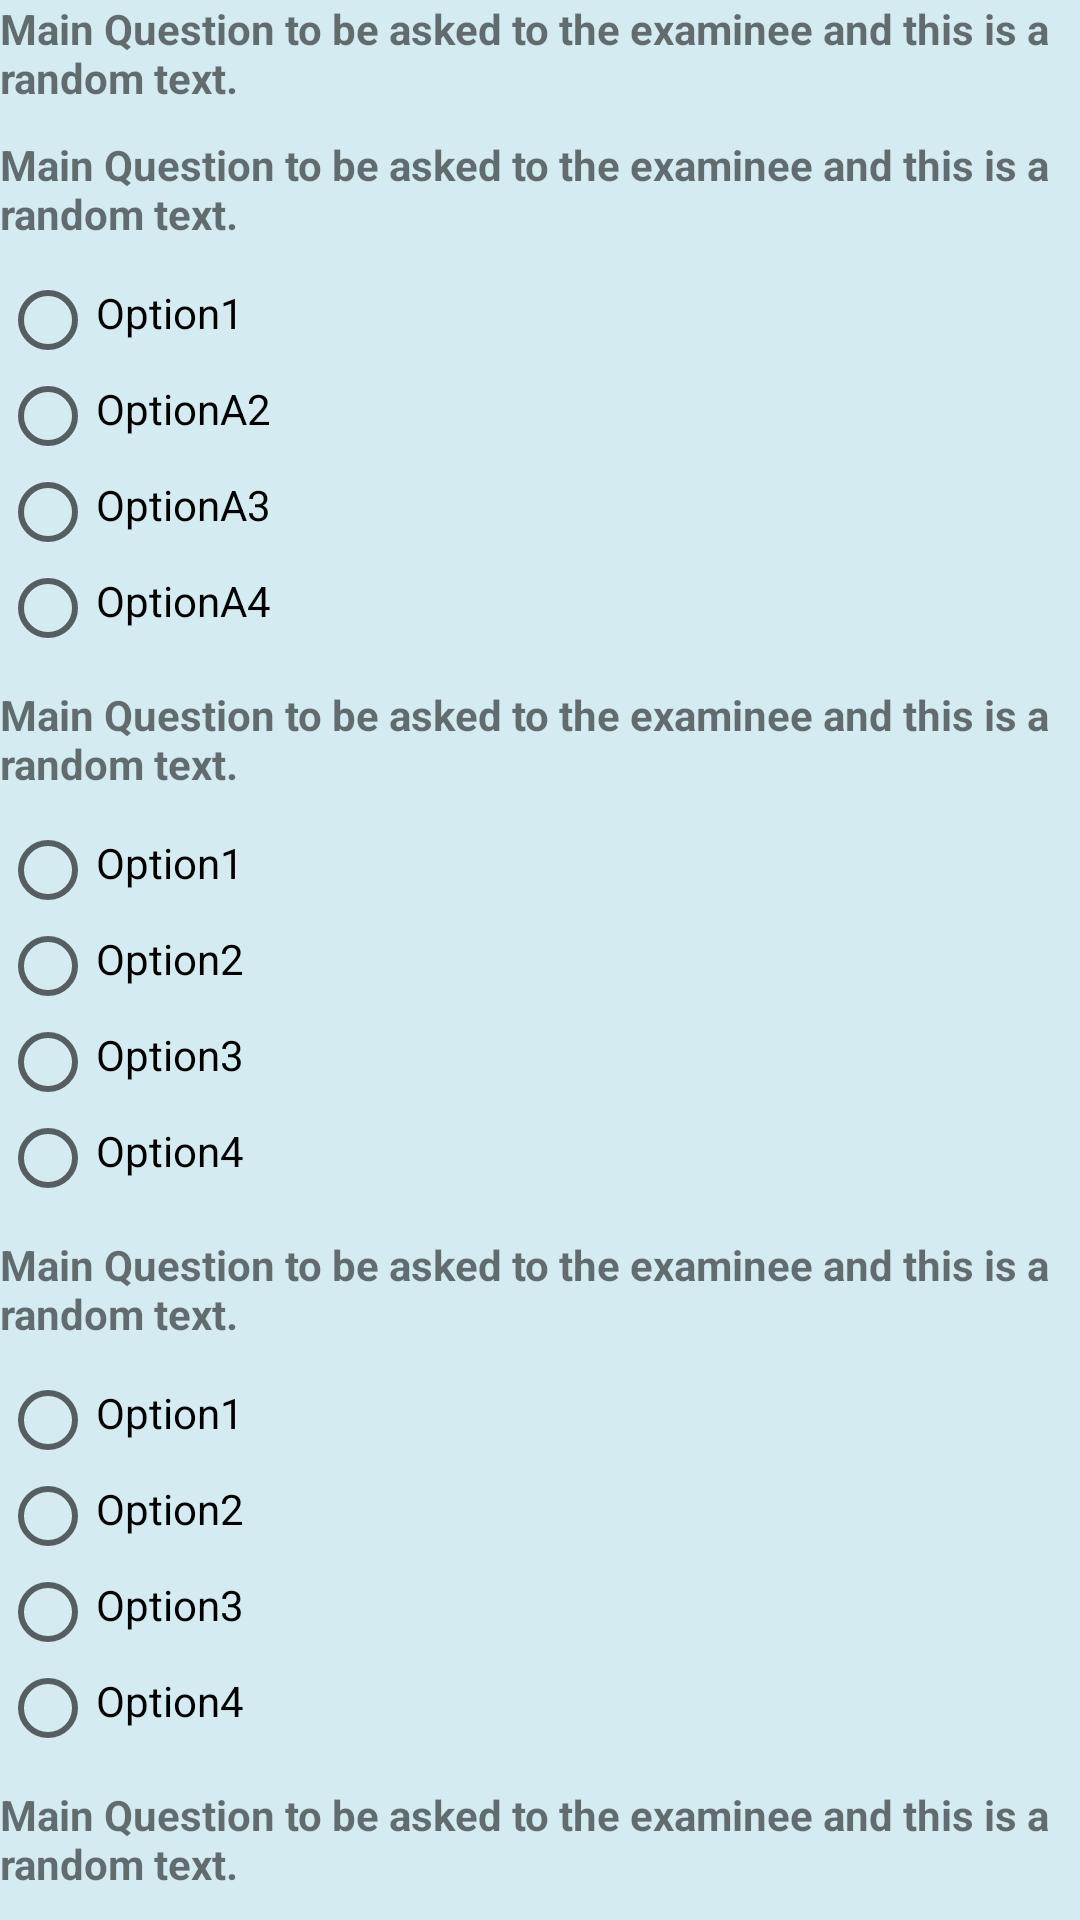

The Android layout XML behind this screen, and the referenced resources:
<!-- AndroidManifest.xml: application theme AppTheme -->
<!-- res/layout/ten_mark_question_layout.xml -->
<?xml version="1.0" encoding="utf-8"?>
<LinearLayout xmlns:android="http://schemas.android.com/apk/res/android"
    android:layout_width="match_parent"
    android:layout_height="wrap_content"
    android:orientation="vertical">

    <TextView
        android:layout_width="wrap_content"
        android:layout_height="wrap_content"
        android:text="Main Question to be asked to the examinee and this is a random text."
        android:textStyle="bold" />

    <TextView
        android:layout_width="wrap_content"
        android:layout_height="wrap_content"
        android:layout_marginTop="10dp"
        android:text="Main Question to be asked to the examinee and this is a random text."
        android:textStyle="bold" />

    <RadioGroup
        android:layout_width="match_parent"
        android:layout_height="wrap_content"
        android:layout_marginTop="10dp">

        <RadioButton
            android:gravity="top"
            android:paddingTop="@dimen/radioButtonTopPadding"
            android:layout_width="wrap_content"
            android:layout_height="wrap_content"
            android:text="Option1" />

        <RadioButton
            android:gravity="top"
            android:paddingTop="@dimen/radioButtonTopPadding"
            android:layout_width="wrap_content"
            android:layout_height="wrap_content"
            android:text="OptionA2" />

        <RadioButton
            android:gravity="top"
            android:paddingTop="@dimen/radioButtonTopPadding"
            android:layout_width="wrap_content"
            android:layout_height="wrap_content"
            android:text="OptionA3" />

        <RadioButton
            android:gravity="top"
            android:paddingTop="@dimen/radioButtonTopPadding"
            android:layout_width="wrap_content"
            android:layout_height="wrap_content"
            android:text="OptionA4" />

    </RadioGroup>
    <TextView
        android:visibility="gone"
        android:layout_width="wrap_content"
        android:layout_height="wrap_content"
        android:layout_marginTop="10dp"
        android:text="Correct Answer: Option3"
        android:textColor="@color/green"
        android:textSize="16sp"
       />

    <TextView
        android:visibility="gone"
        android:layout_width="wrap_content"
        android:layout_height="wrap_content"
        android:layout_marginTop="10dp"
        android:layout_marginBottom="15dp"
        android:text="This will be option 3 only because this is the right option."
        android:textColor="#616161"
        android:textSize="16sp"
        />


    <TextView
        android:layout_width="wrap_content"
        android:layout_height="wrap_content"
        android:layout_marginTop="10dp"
        android:text="Main Question to be asked to the examinee and this is a random text."
        android:textStyle="bold" />

    <RadioGroup
        android:layout_width="match_parent"
        android:layout_height="wrap_content"
        android:layout_marginTop="10dp">

        <RadioButton
            android:gravity="top"
            android:paddingTop="@dimen/radioButtonTopPadding"
            android:layout_width="wrap_content"
            android:layout_height="wrap_content"
            android:text="Option1" />

        <RadioButton
            android:gravity="top"
            android:paddingTop="@dimen/radioButtonTopPadding"
            android:layout_width="wrap_content"
            android:layout_height="wrap_content"
            android:text="Option2" />

        <RadioButton
            android:gravity="top"
            android:paddingTop="@dimen/radioButtonTopPadding"
            android:layout_width="wrap_content"
            android:layout_height="wrap_content"
            android:text="Option3" />

        <RadioButton
            android:gravity="top"
            android:paddingTop="@dimen/radioButtonTopPadding"
            android:layout_width="wrap_content"
            android:layout_height="wrap_content"
            android:text="Option4" />

    </RadioGroup>

    <TextView
        android:visibility="gone"
        android:layout_width="wrap_content"
        android:layout_height="wrap_content"
        android:layout_marginTop="10dp"
        android:text="Correct Answer: Option3"
        android:textColor="@color/green"
        android:textSize="16sp"
        />

    <TextView
        android:visibility="gone"
        android:layout_width="wrap_content"
        android:layout_height="wrap_content"
        android:layout_marginTop="10dp"
        android:layout_marginBottom="15dp"
        android:text="This will be option 3 only because this is the right option."
        android:textColor="#616161"
        android:textSize="16sp"
        />


    <TextView
        android:layout_width="wrap_content"
        android:layout_height="wrap_content"
        android:layout_marginTop="10dp"
        android:text="Main Question to be asked to the examinee and this is a random text."
        android:textStyle="bold" />


    <RadioGroup
        android:layout_width="match_parent"
        android:layout_height="wrap_content"
        android:layout_marginTop="10dp">

        <RadioButton
            android:gravity="top"
            android:paddingTop="@dimen/radioButtonTopPadding"
            android:layout_width="wrap_content"
            android:layout_height="wrap_content"
            android:text="Option1" />

        <RadioButton
            android:gravity="top"
            android:paddingTop="@dimen/radioButtonTopPadding"
            android:layout_width="wrap_content"
            android:layout_height="wrap_content"
            android:text="Option2" />

        <RadioButton
            android:gravity="top"
            android:paddingTop="@dimen/radioButtonTopPadding"
            android:layout_width="wrap_content"
            android:layout_height="wrap_content"
            android:text="Option3" />

        <RadioButton
            android:gravity="top"
            android:paddingTop="@dimen/radioButtonTopPadding"
            android:layout_width="wrap_content"
            android:layout_height="wrap_content"
            android:text="Option4" />

    </RadioGroup>

    <TextView
        android:visibility="gone"
        android:layout_width="wrap_content"
        android:layout_height="wrap_content"
        android:layout_marginTop="10dp"
        android:text="Correct Answer: Option3"
        android:textColor="@color/green"
        android:textSize="16sp"
        />

    <TextView
        android:visibility="gone"
        android:layout_width="wrap_content"
        android:layout_height="wrap_content"
        android:layout_marginTop="10dp"
        android:layout_marginBottom="15dp"
        android:text="This will be option 3 only because this is the right option."
        android:textColor="#616161"
        android:textSize="16sp"
        />


    <TextView
        android:layout_width="wrap_content"
        android:layout_height="wrap_content"
        android:layout_marginTop="10dp"
        android:text="Main Question to be asked to the examinee and this is a random text."
        android:textStyle="bold" />

    <RadioGroup
        android:layout_width="match_parent"
        android:layout_height="wrap_content"
        android:layout_marginTop="10dp">

        <RadioButton
            android:gravity="top"
            android:paddingTop="@dimen/radioButtonTopPadding"
            android:layout_width="wrap_content"
            android:layout_height="wrap_content"
            android:text="Option1" />

        <RadioButton
            android:gravity="top"
            android:paddingTop="@dimen/radioButtonTopPadding"
            android:layout_width="wrap_content"
            android:layout_height="wrap_content"
            android:text="Option2" />

        <RadioButton
            android:gravity="top"
            android:paddingTop="@dimen/radioButtonTopPadding"
            android:layout_width="wrap_content"
            android:layout_height="wrap_content"
            android:text="Option3" />

        <RadioButton
            android:gravity="top"
            android:paddingTop="@dimen/radioButtonTopPadding"
            android:layout_width="wrap_content"
            android:layout_height="wrap_content"
            android:text="Option4" />

    </RadioGroup>

    <TextView
        android:visibility="gone"
        android:layout_width="wrap_content"
        android:layout_height="wrap_content"
        android:layout_marginTop="10dp"
        android:text="Correct Answer: Option3"
        android:textColor="@color/green"
        android:textSize="16sp"
        />

    <TextView
        android:visibility="gone"
        android:layout_width="wrap_content"
        android:layout_height="wrap_content"
        android:layout_marginTop="10dp"
        android:layout_marginBottom="15dp"
        android:text="This will be option 3 only because this is the right option."
        android:textColor="#616161"
        android:textSize="16sp"
        />


    <TextView
        android:layout_width="wrap_content"
        android:layout_height="wrap_content"
        android:layout_marginTop="10dp"
        android:text="Main Question to be asked to the examinee and this is a random text."
        android:textStyle="bold" />

    <RadioGroup
        android:layout_width="match_parent"
        android:layout_height="wrap_content"
        android:layout_marginTop="10dp">

        <RadioButton
            android:gravity="top"
            android:paddingTop="@dimen/radioButtonTopPadding"
            android:layout_width="wrap_content"
            android:layout_height="wrap_content"
            android:text="Option1" />

        <RadioButton
            android:gravity="top"
            android:paddingTop="@dimen/radioButtonTopPadding"
            android:layout_width="wrap_content"
            android:layout_height="wrap_content"
            android:text="Option2" />

        <RadioButton
            android:gravity="top"
            android:paddingTop="@dimen/radioButtonTopPadding"
            android:layout_width="wrap_content"
            android:layout_height="wrap_content"
            android:text="Option3" />

        <RadioButton
            android:gravity="top"
            android:paddingTop="@dimen/radioButtonTopPadding"
            android:layout_width="wrap_content"
            android:layout_height="wrap_content"
            android:text="Option4" />

    </RadioGroup>

    <TextView
        android:visibility="gone"
        android:layout_width="wrap_content"
        android:layout_height="wrap_content"
        android:layout_marginTop="10dp"
        android:text="Correct Answer: Option3"
        android:textColor="@color/green"
        android:textSize="16sp"
        />

    <TextView
        android:visibility="gone"
        android:layout_width="wrap_content"
        android:layout_height="wrap_content"
        android:layout_marginTop="10dp"
        android:layout_marginBottom="15dp"
        android:text="This will be option 3 only because this is the right option."
        android:textColor="#616161"
        android:textSize="16sp"
        />


</LinearLayout>
<!-- resources referenced by this layout -->
<resources>
  <color name="green">#4CAF50</color>
  <dimen name="radioButtonTopPadding">4dp</dimen>
  <style name="AppTheme" parent="Theme.AppCompat.Light.NoActionBar">
          
          <item name="colorPrimary">@color/colorPrimary</item>
          <item name="colorPrimaryDark">@color/colorPrimaryDark</item>
          <item name="colorAccent">@color/colorAccent</item>
          <item name="android:colorBackground">#D4EBF2</item>
      </style>
  <color name="colorPrimary">#3F51B5</color>
  <color name="colorPrimaryDark">#EF2324</color>
  <color name="colorAccent">#EF2324</color>
</resources>
